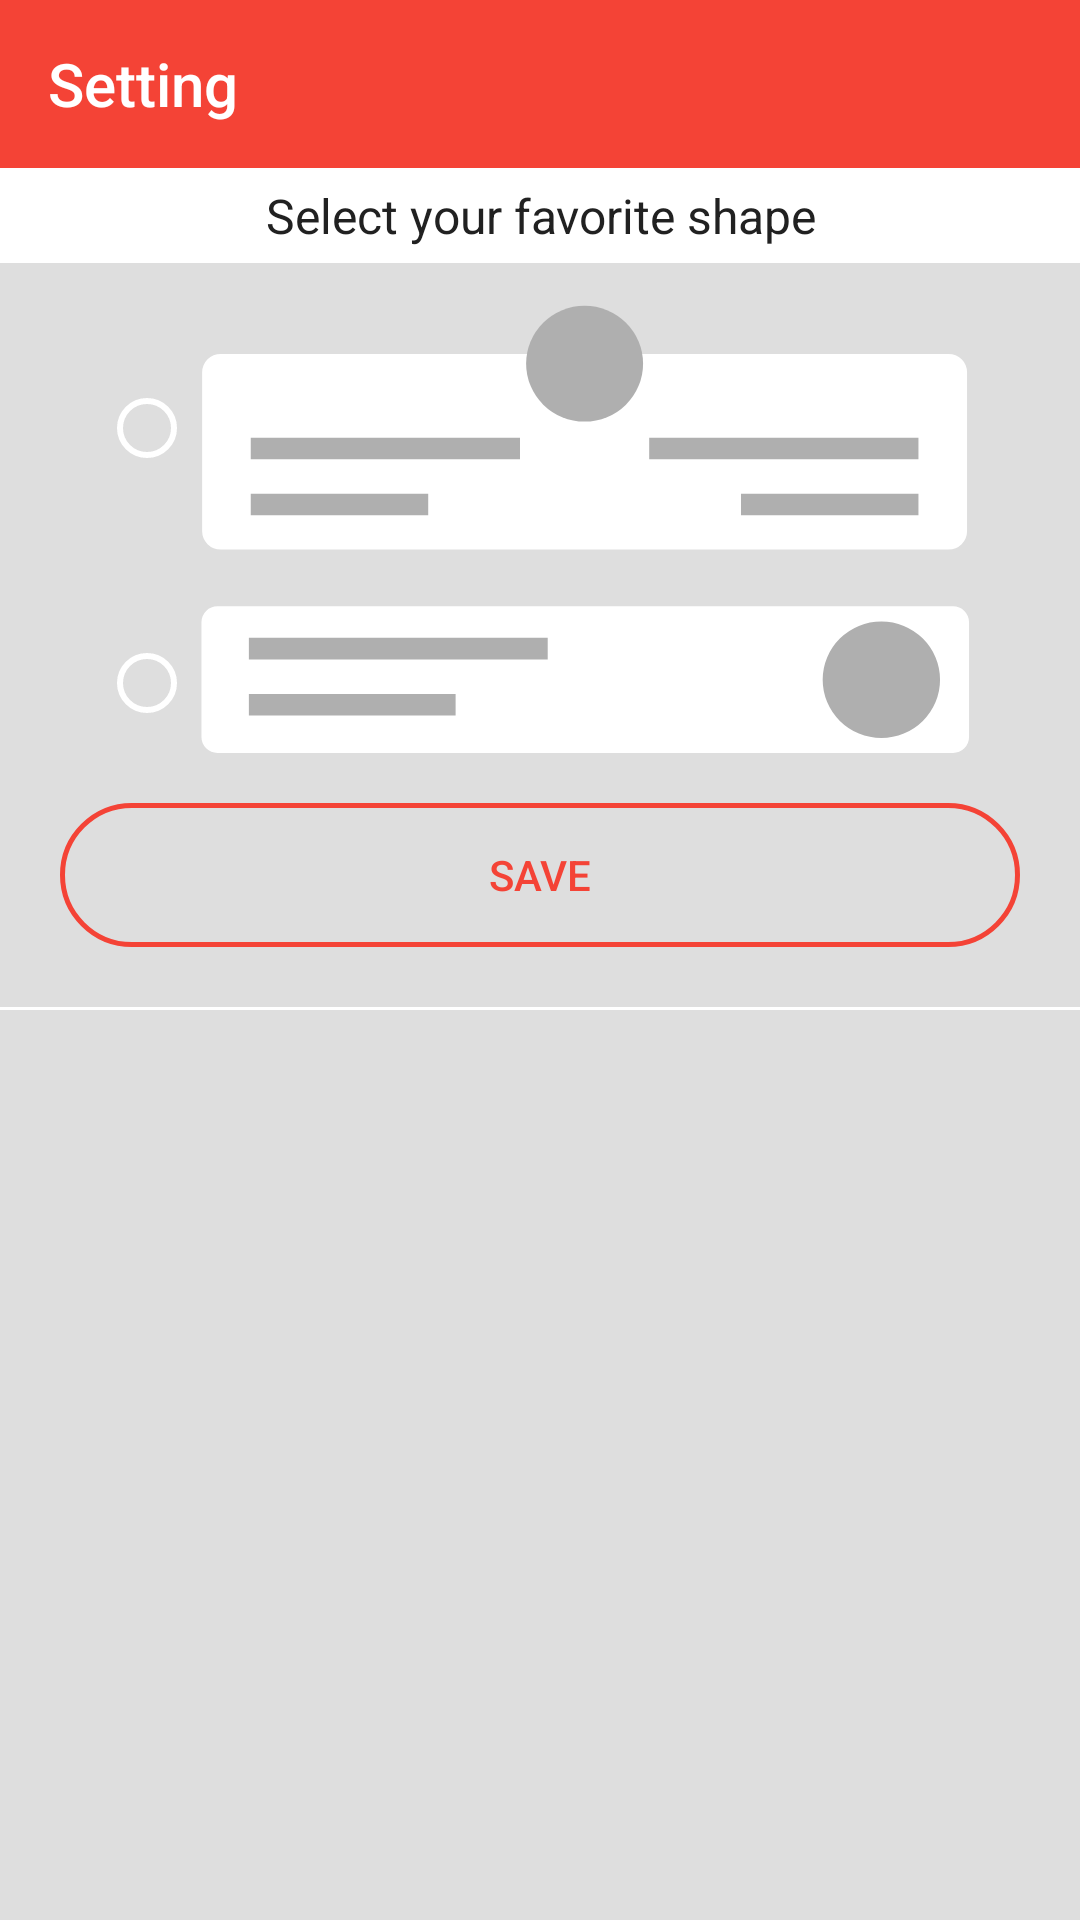

Reconstruct the res/layout file that produces this screen, plus the resources it refers to.
<!-- AndroidManifest.xml: application theme AppTheme -->
<!-- res/layout/activity_setting.xml -->
<?xml version="1.0" encoding="utf-8"?>
<RelativeLayout xmlns:android="http://schemas.android.com/apk/res/android"
    xmlns:app="http://schemas.android.com/apk/res-auto"
    xmlns:tools="http://schemas.android.com/tools"
    android:layout_width="match_parent"
    android:layout_height="match_parent"
    android:background="@color/divider"
    tools:context=".ui.SettingActivity">



    <androidx.appcompat.widget.Toolbar
        android:id="@+id/setting_toolbar"
        android:layout_width="match_parent"
        android:layout_height="wrap_content"
        android:background="@color/colorPrimary"
        app:titleTextColor="@color/icons"
        app:title="@string/setting"/>
    <LinearLayout
        android:layout_width="match_parent"
        android:layout_height="match_parent"
        android:layout_marginTop="56dp"
        android:orientation="vertical">
        <TextView
            android:layout_width="match_parent"
            android:layout_height="wrap_content"
            android:textColor="@color/primary_text"
            android:layout_gravity="center"
            android:textAlignment="center"
            android:background="@color/icons"
            android:padding="5dp"
            android:layout_marginBottom="10dp"
            android:text="@string/select_your_shape"
            android:textSize="16sp"/>
        <RadioGroup
            android:layout_width="match_parent"
            android:layout_height="wrap_content"
            android:gravity="center">
            <RadioButton
                android:id="@+id/radiio_center_flag"
                android:layout_width="wrap_content"
                android:layout_height="wrap_content"
                android:drawableEnd="@drawable/center_flag"
                />
            <RadioButton
                android:id="@+id/radiio_side_flag"
                android:layout_width="wrap_content"
                android:layout_height="80dp"
                android:drawableEnd="@drawable/side_flag"
                />
        </RadioGroup>
        <Button
            android:layout_width="match_parent"
            android:layout_height="wrap_content"
            android:text="Save"
            android:background="@drawable/round_button"
            android:layout_marginEnd="20dp"
            android:layout_marginStart="20dp"
            android:layout_marginBottom="20dp"
            android:textColor="@color/colorPrimary"
            android:onClick="saveSetting"/>
        <View
            android:layout_width="match_parent"
            android:layout_height="1dp"
            android:background="@color/icons" />
    </LinearLayout>
</RelativeLayout>
<!-- resources referenced by this layout -->
<resources>
  <color name="colorPrimary">#F44336</color>
  <color name="divider">#dedede</color>
  <color name="icons">#FFFFFF</color>
  <color name="primary_text">#212121</color>
  <!-- drawable center_flag (drawable) -->
  <vector xmlns:android="http://schemas.android.com/apk/res/android"
      android:width="262dp"
      android:height="90dp"
      android:viewportWidth="1156"
      android:viewportHeight="401">
    <path
        android:pathData="M37.75,90.5L1108.25,90.5A27.25,27.25 0,0 1,1135.5 117.75L1135.5,353.75A27.25,27.25 0,0 1,1108.25 381L37.75,381A27.25,27.25 0,0 1,10.5 353.75L10.5,117.75A27.25,27.25 0,0 1,37.75 90.5z"
        android:fillColor="#fff"/>
    <path
        android:pathData="M573,105m-86,0a86,86 0,1 1,172 0a86,86 0,1 1,-172 0"
        android:fillColor="#afafaf"/>
    <path
        android:pathData="M1064,247l-396,-0l-0,-32l396,-0z"
        android:fillColor="#afafaf"/>
    <path
        android:pathData="M1064,330l-261,-0l-0,-32l261,-0z"
        android:fillColor="#afafaf"/>
    <path
        android:pathData="M82,215h396v32h-396z"
        android:fillColor="#afafaf"/>
    <path
        android:pathData="M82,298h261v32h-261z"
        android:fillColor="#afafaf"/>
  </vector>
  <!-- drawable round_button (drawable) -->
  <?xml version="1.0" encoding="utf-8"?>
  <shape xmlns:android="http://schemas.android.com/apk/res/android">
      <stroke
          android:width="1.5dp"
          android:color="@color/colorPrimary" />
      <corners
          android:radius="50dp" />
  </shape>
  <!-- drawable side_flag (drawable) -->
  <vector xmlns:android="http://schemas.android.com/apk/res/android"
      android:width="262dp"
      android:height="55dp"
      android:viewportWidth="1152"
      android:viewportHeight="244">
    <path
        android:pathData="M33.01,9.21L1110.91,9.21A23.55,23.55 0,0 1,1134.46 32.76L1134.46,202.66A23.55,23.55 0,0 1,1110.91 226.21L33.01,226.21A23.55,23.55 0,0 1,9.46 202.66L9.46,32.76A23.55,23.55 0,0 1,33.01 9.21z"
        android:fillColor="#fff"/>
    <path
        android:pathData="M1005.96,117.96m-86,0a86,86 0,1 1,172 0a86,86 0,1 1,-172 0"
        android:fillColor="#afafaf"/>
    <path
        android:pathData="M78.96,55.96h438v32h-438z"
        android:fillColor="#afafaf"/>
    <path
        android:pathData="M78.96,138.96h303v32h-303z"
        android:fillColor="#afafaf"/>
  </vector>
  <string name="select_your_shape">Select your favorite shape</string>
  <string name="setting">Setting</string>
  <style name="AppTheme" parent="Theme.AppCompat.Light.NoActionBar">
          
          <item name="colorPrimary">@color/colorPrimary</item>
          <item name="colorPrimaryDark">@color/colorPrimaryDark</item>
          <item name="colorAccent">@color/colorAccent</item>
          <item name="android:textColorSecondary">@color/icons</item>
          <item name="android:searchButtonText">@color/icons</item>
          <item name="android:editTextColor">@android:color/white</item>
          <item name="android:textColorHint">@android:color/white</item>
      </style>
  <color name="colorPrimaryDark">#D32F2F</color>
  <color name="colorAccent">#FF5252</color>
</resources>
